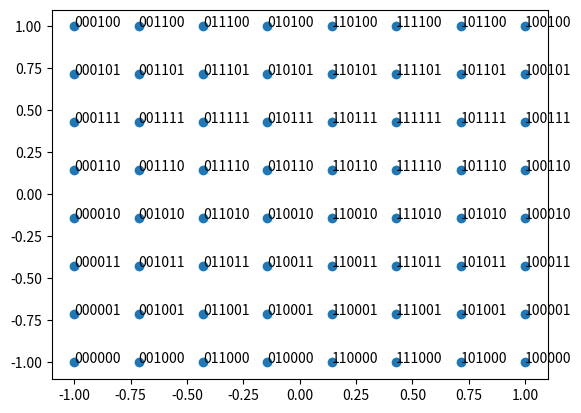

Write Python code to recreate this figure.
import numpy as np
import matplotlib.pyplot as plt

def generate_gray_code(nbits):
    """
    'Recursively' generates a Gray-coded bit sequence with [nbits] bits.

    Parameters
    ----------
    nbits : int
        number of bits per element

    Returns
    -------
    gray_alphabet : list of str
        list of Gray-coded binary representations of all numbers from 0 to (2**nbits)-1.

    """
    L1 = ['0','1']
    # generate n-bit Gray code alphabet
    for i in range(1,nbits):
        # reverse L1
        L2 = L1[::-1]
        # prefix 0 to L1 list elements
        L1 = ['0' + i for i in L1]
        # prefix 1 to L2 list elements
        L2 = ['1' + i for i in L2]
        # concatenate lists
        L1 = L1+L2
    
    gray_alphabet = L1
    
    return gray_alphabet

def generate_qam_constellation(order):
    """
    Generates a Gray-coded [order]-QAM constellation.

    Parameters
    ----------
    order : int
        number of symbols in the constellation.

    Returns
    -------
    const_order : list of complex
        list of complex symbols to map bits to.

    """
    # algorithm for generating gray-coded qam constellation alphabet
    
    # first implementation for qam with even powers of 2 (4,16,64,256...)

    # recursive one-dimensional gray-code implementation
    
    # derive number of bits encoded in one symbol from QAM order
    n = int(np.log2(order))
    # generate Gray code with n bits
    L1 = generate_gray_code(n)
    
    # for odd-bit QAM constellations:
    if int(np.log2(order))%2:
        # so far, rectangular QAM constellation is generated
        # [redacted]
        
        # generate separate Gray codes for I and Q, with [(n/2)+1] bits in I
        # and [n/2] bits in Q branch
        gray_I = [i[:-(-len(i) // 2)] for i in L1]
        gray_Q = [i[-(-len(i) // 2):] for i in L1]
        
        # convert into indices
        gray_I_idx = [int(i,base=2) for i in gray_I]
        gray_Q_idx = [int(i,base=2) for i in gray_Q]
        
        # generate evenly spaced values for I and Q branches
        values_I = 2*np.linspace(-1,1,2**(int(-(-n // 2))))
        values_Q = np.linspace(-1,1,2**(int(n // 2)))
        
        # reorder values with Gray code
        # values_I = values_I[[int(i,base=2) for i in gray_I]]
        # values_Q = values_Q[[int(i,base=2) for i in gray_Q]]
        
        # promote to matrix with np.tile() to facilitate building complex signals
        # values_I = np.tile(values_I,(len(gray_Q),1))
        # values_Q = np.transpose(np.tile(values_Q,(len(gray_I),1)))
        
        # index (reordered) evenly spaced values and build complex symbols
        const = (values_I[gray_I_idx] + 1j*values_Q[gray_Q_idx])
        const = const.flatten() # ATTN: not correct, continue here!
        # const = values_I[gray_I_idx,gray_Q_idx] + 1j*values_Q[gray_I_idx,gray_Q_idx]
        # const_order = const
        
        # bring bits and complex symbols into correct order
        tmp = [int(i,base=2) for i in L1]
            
        constellation = []
        bits = []
        for i in range(0,len(tmp)):
            constellation.append(const[tmp.index(i)])
            bits.append(L1[tmp.index(i)])
        # raise ValueError('Currently, only QAM orders equal to even powers of 2 are supported!')
    
    # for even-bit QAM constellations:
    else:
        ### for even bit qam constellations
        # generate individual Gray codes for I and Q branch
        gray_I = generate_gray_code(int(n/2))
        gray_Q = generate_gray_code(int(n/2))
        # convert into decimals to allow for bit manipulation later on
        gray_I_dec = np.array([int(i,base=2) for i in gray_I])
        gray_Q_dec = np.array([int(i,base=2) for i in gray_Q])
        # generate indices for I and Q values to build matrix to project 
        # constellation points onto later
        x_I = np.arange(int(np.sqrt(order)))
        y_Q = np.arange(int(np.sqrt(order)))
        # combine into meshgrid
        xx,yy = np.meshgrid(x_I,y_Q)
        # build matrix of decimal values whose binary representations have
        # a Hamming distance of 1 in both vertical and horizontal direction by
        # shifting bits of I-branch Gray code left by (n/2) and adding bits of 
        # Q-branch Gray code
        bits = (gray_I_dec[xx]<<int(n/2)) + gray_Q_dec[yy]
        # convert to binary for control purposes
        # change dtype if needed to make scatter plot more legible
        bits_bin = np.full_like(bits,0,dtype='<U6')
        for i in range(0,np.size(bits,axis=1)):
            for j in range(0,np.size(bits,axis=0)):
                bits_bin[i,j] =  np.binary_repr(bits[i,j], width=int(n))
        # generate evenly space values for I and Q and build matrix of complex
        # symbols
        values_I = np.linspace(-1,1,int(np.sqrt(order)))
        values_Q = np.linspace(-1,1,int(np.sqrt(order)))
        II,QQ = np.meshgrid(values_I,values_Q)
        symbols = II + 1j*QQ
        # initialize lists for return values
        constellation = []
        bits_tmp = []
        # iterate over flattened symbols and bits matrices and append complex
        # constellation points and binary number labels to respective lists
        for i in range(len(L1)):
            constellation.append(symbols.flatten()[np.argwhere(bits.flatten() == i)][0][0])
            bits_tmp.append(bits_bin.flatten()[np.argwhere(bits.flatten() == i)][0][0])
        # reassing to bits variable
        bits = bits_tmp
    
    return constellation,bits


# =============================================================================
# generate constellation 
order = 64
gray_symbols, gray_bits = generate_qam_constellation(order)

# plot constellation
fig, ax = plt.subplots()
ax.scatter(np.real(gray_symbols), np.imag(gray_symbols))
# label constellation points with their associated bit sequences
for i, txt in enumerate(gray_bits):
    ax.annotate(txt, (np.real(gray_symbols)[i], np.imag(gray_symbols)[i]))

# calculate packing coefficient C_p
C_p = np.sum(np.abs(gray_symbols)**2)/len(gray_symbols)
print('Packing coefficient C_p = {}'.format(C_p))
# =============================================================================